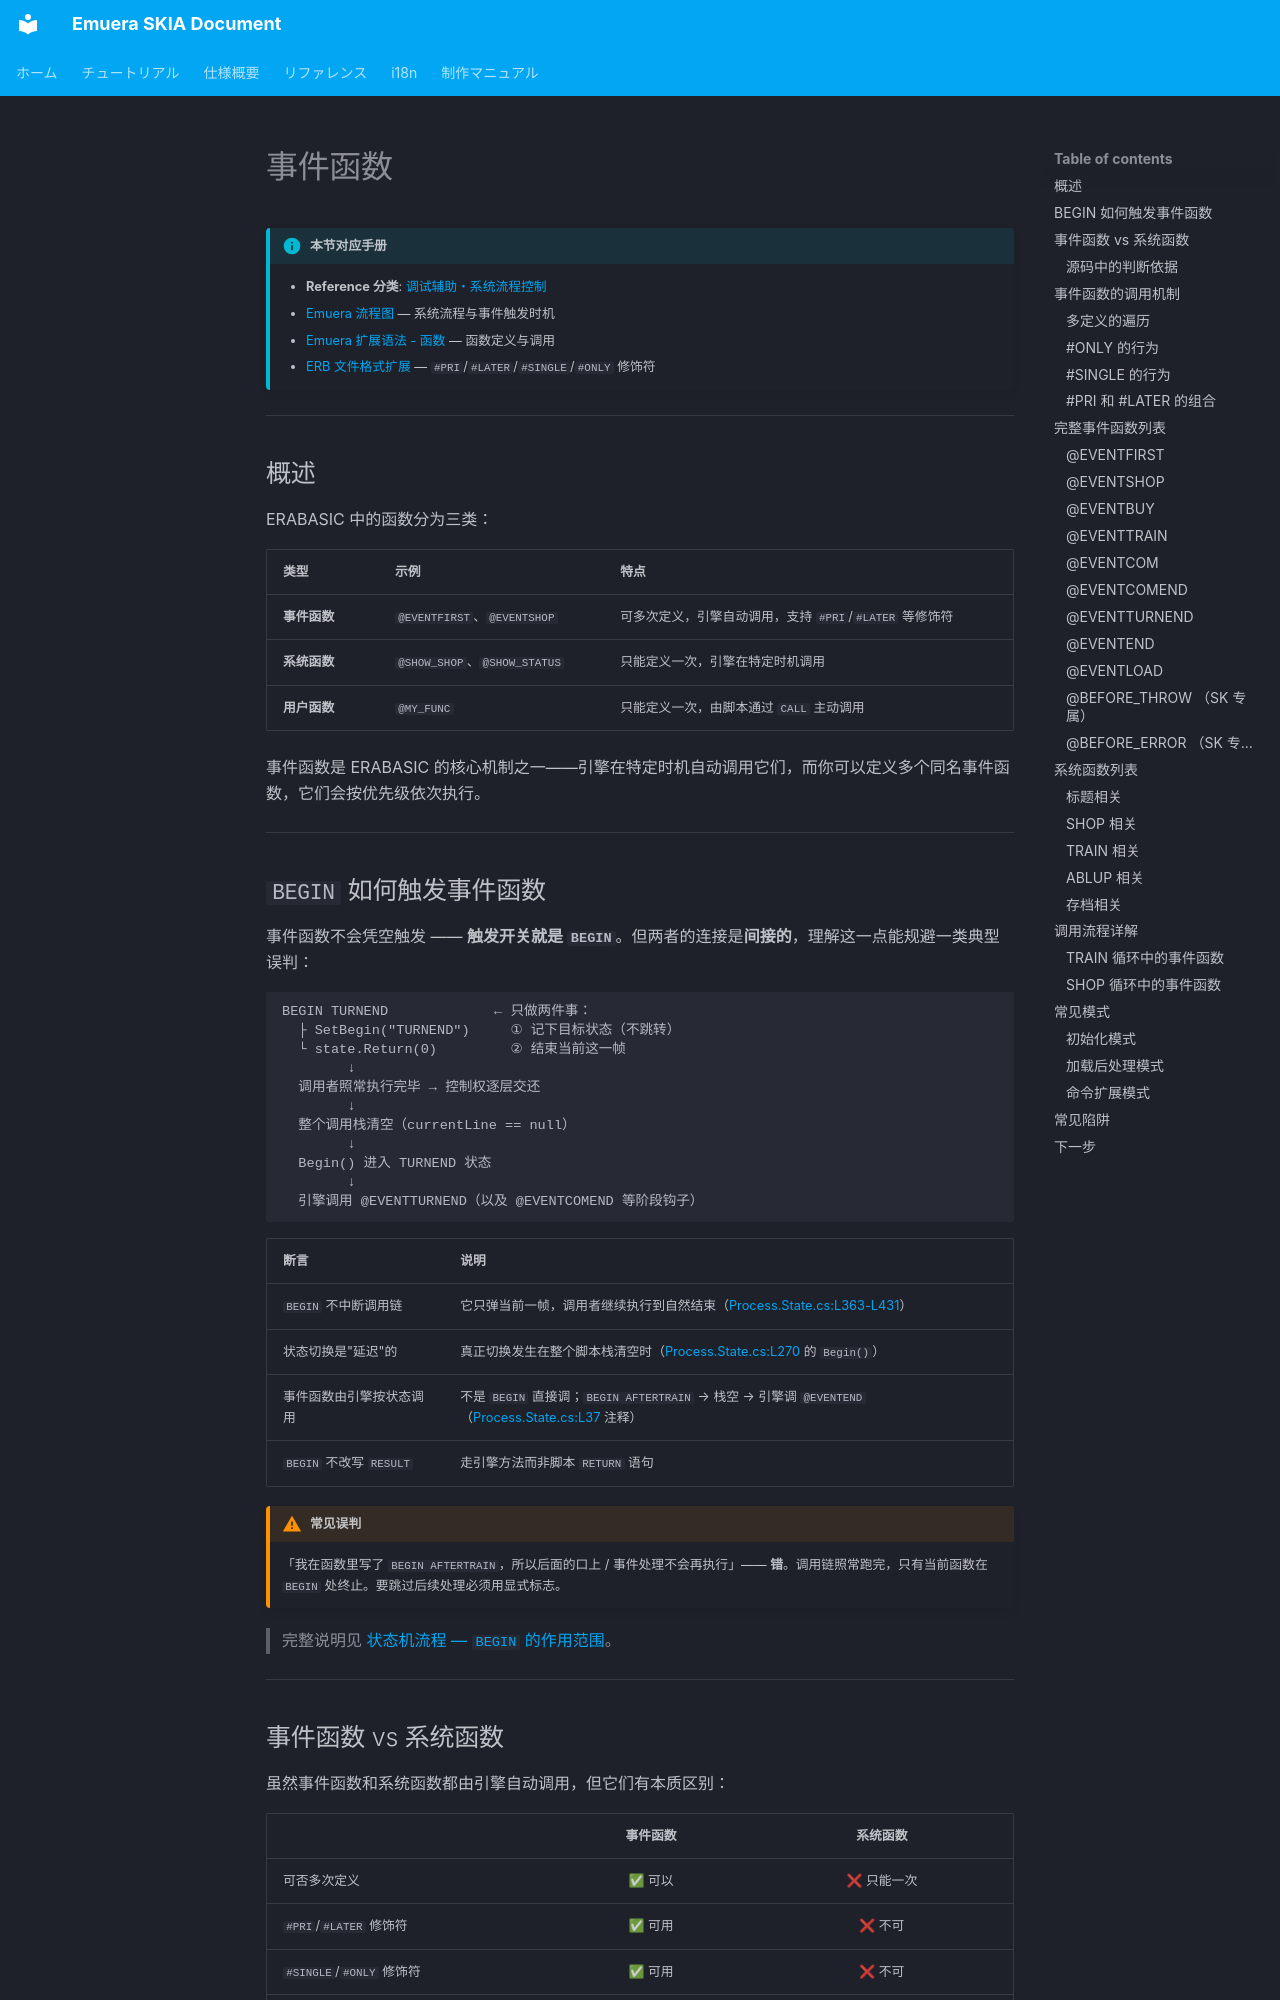

repository: qirchen421/emuera.sk.doc · page: tutorial/event-functions.zh.html · generator: mkdocs

# 事件函数

!!! info "本节对应手册"

    - **Reference 分类**: [调试辅助・系统流程控制](../Reference/README.zh.md#debug-system-flow)
    - [Emuera 流程图](../Emuera/system_flow.zh.md) — 系统流程与事件触发时机
    - [Emuera 扩展语法 - 函数](../Emuera/function.zh.md) — 函数定义与调用
    - [ERB 文件格式扩展](erb-format-extension.zh.md) — `#PRI`/`#LATER`/`#SINGLE`/`#ONLY` 修饰符

---

## 概述

ERABASIC 中的函数分为三类：

| 类型 | 示例 | 特点 |
|------|------|------|
| **事件函数** | `@EVENTFIRST`、`@EVENTSHOP` | 可多次定义，引擎自动调用，支持 `#PRI`/`#LATER` 等修饰符 |
| **系统函数** | `@SHOW_SHOP`、`@SHOW_STATUS` | 只能定义一次，引擎在特定时机调用 |
| **用户函数** | `@MY_FUNC` | 只能定义一次，由脚本通过 `CALL` 主动调用 |

事件函数是 ERABASIC 的核心机制之一——引擎在特定时机自动调用它们，而你可以定义多个同名事件函数，它们会按优先级依次执行。

---
